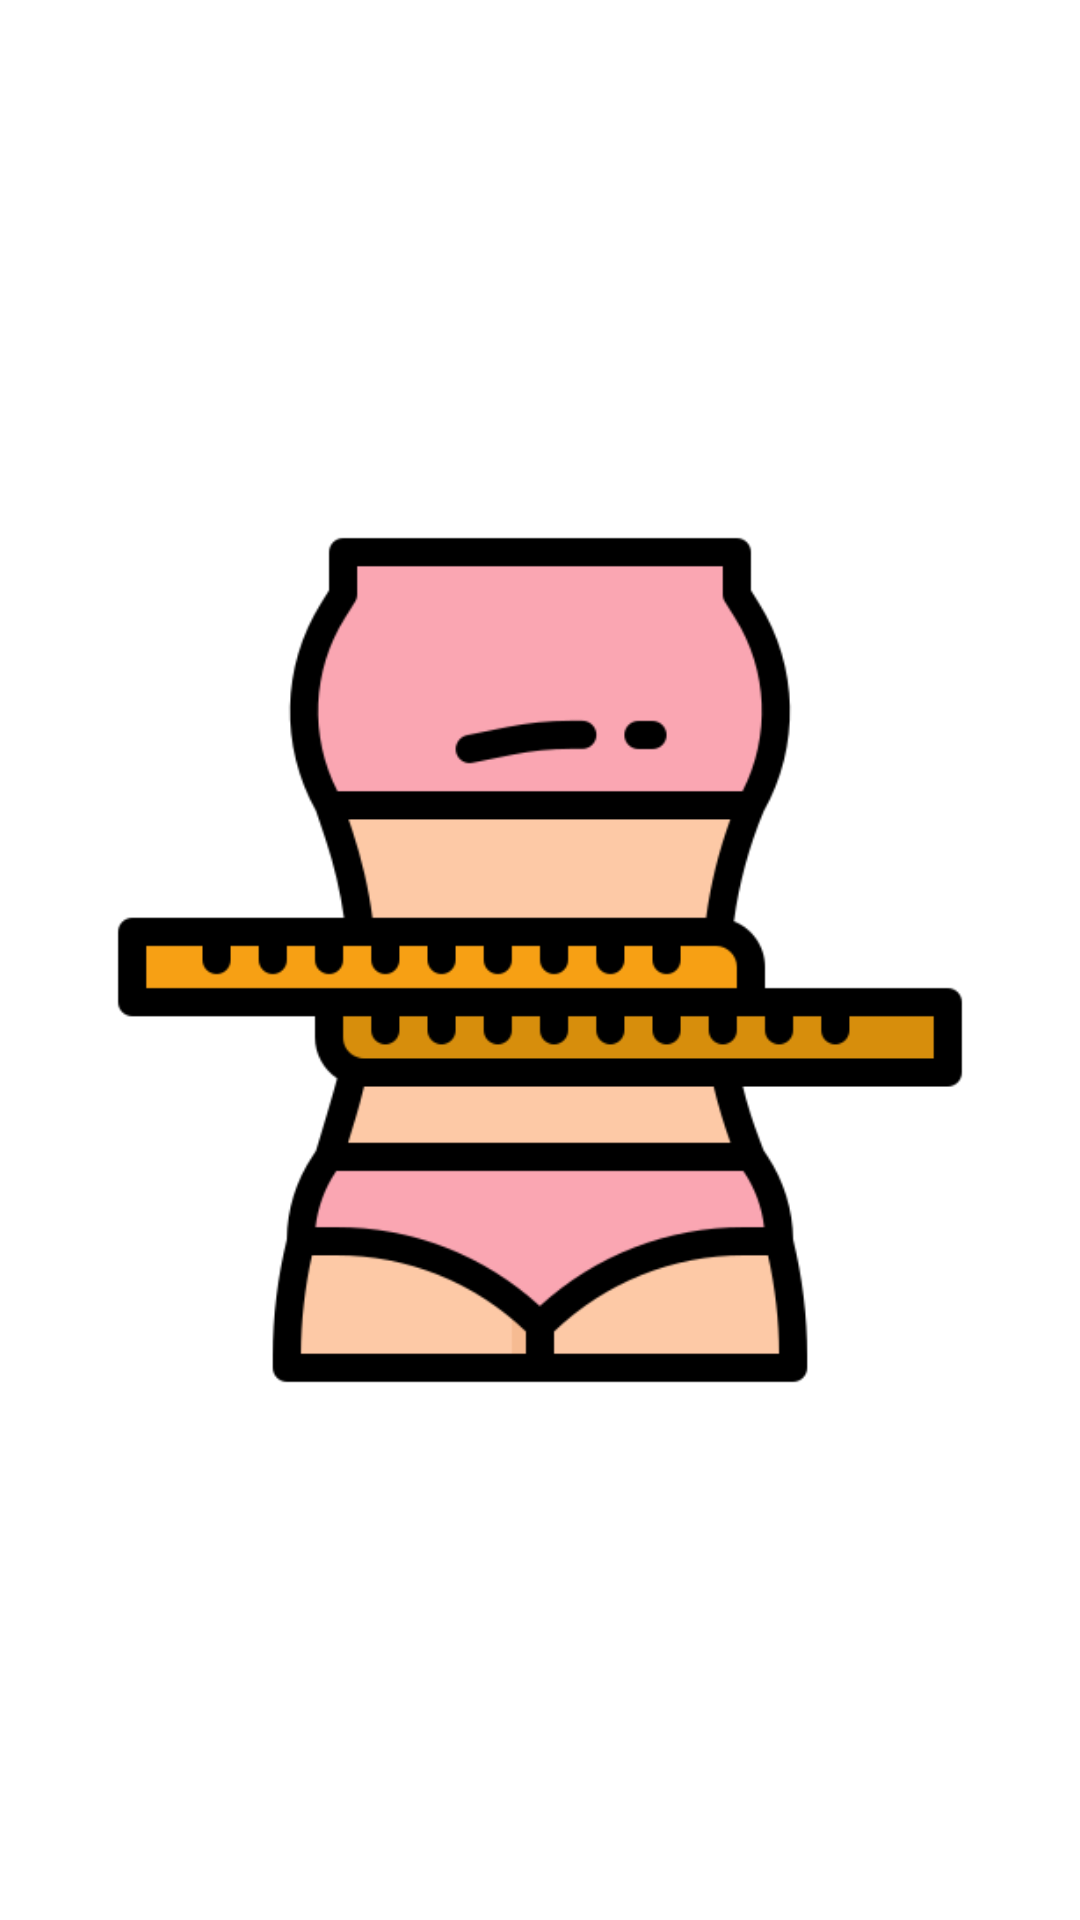

This screen was rendered from an Android layout file. Write that file and the resources it references.
<!-- AndroidManifest.xml: activity theme Theme.BodyMassIndexApp.NoActionBar -->
<!-- res/layout/activity_splash.xml -->
<?xml version="1.0" encoding="utf-8"?>
<androidx.constraintlayout.widget.ConstraintLayout xmlns:android="http://schemas.android.com/apk/res/android"
    xmlns:app="http://schemas.android.com/apk/res-auto"
    xmlns:tools="http://schemas.android.com/tools"
    android:layout_width="match_parent"
    android:layout_height="match_parent"
    tools:context=".ui.splash.SplashActivity">

    <ImageView
        android:id="@+id/imageView2"
        android:layout_width="300dp"
        android:layout_height="300dp"
        android:foregroundGravity="center"
        app:layout_constraintBottom_toBottomOf="parent"
        app:layout_constraintEnd_toEndOf="parent"
        app:layout_constraintStart_toStartOf="parent"
        app:layout_constraintTop_toTopOf="parent"
        app:srcCompat="@drawable/bmi" />
</androidx.constraintlayout.widget.ConstraintLayout>
<!-- resources referenced by this layout -->
<resources>
  <!-- drawable bmi: png bitmap (drawable, 16796 bytes) -->
  <style name="Theme.BodyMassIndexApp.NoActionBar" parent="Theme.MaterialComponents.DayNight.NoActionBar">
          <item name="android:windowActionBar">false</item>
          <item name="android:windowNoTitle">true</item>
      </style>
</resources>
